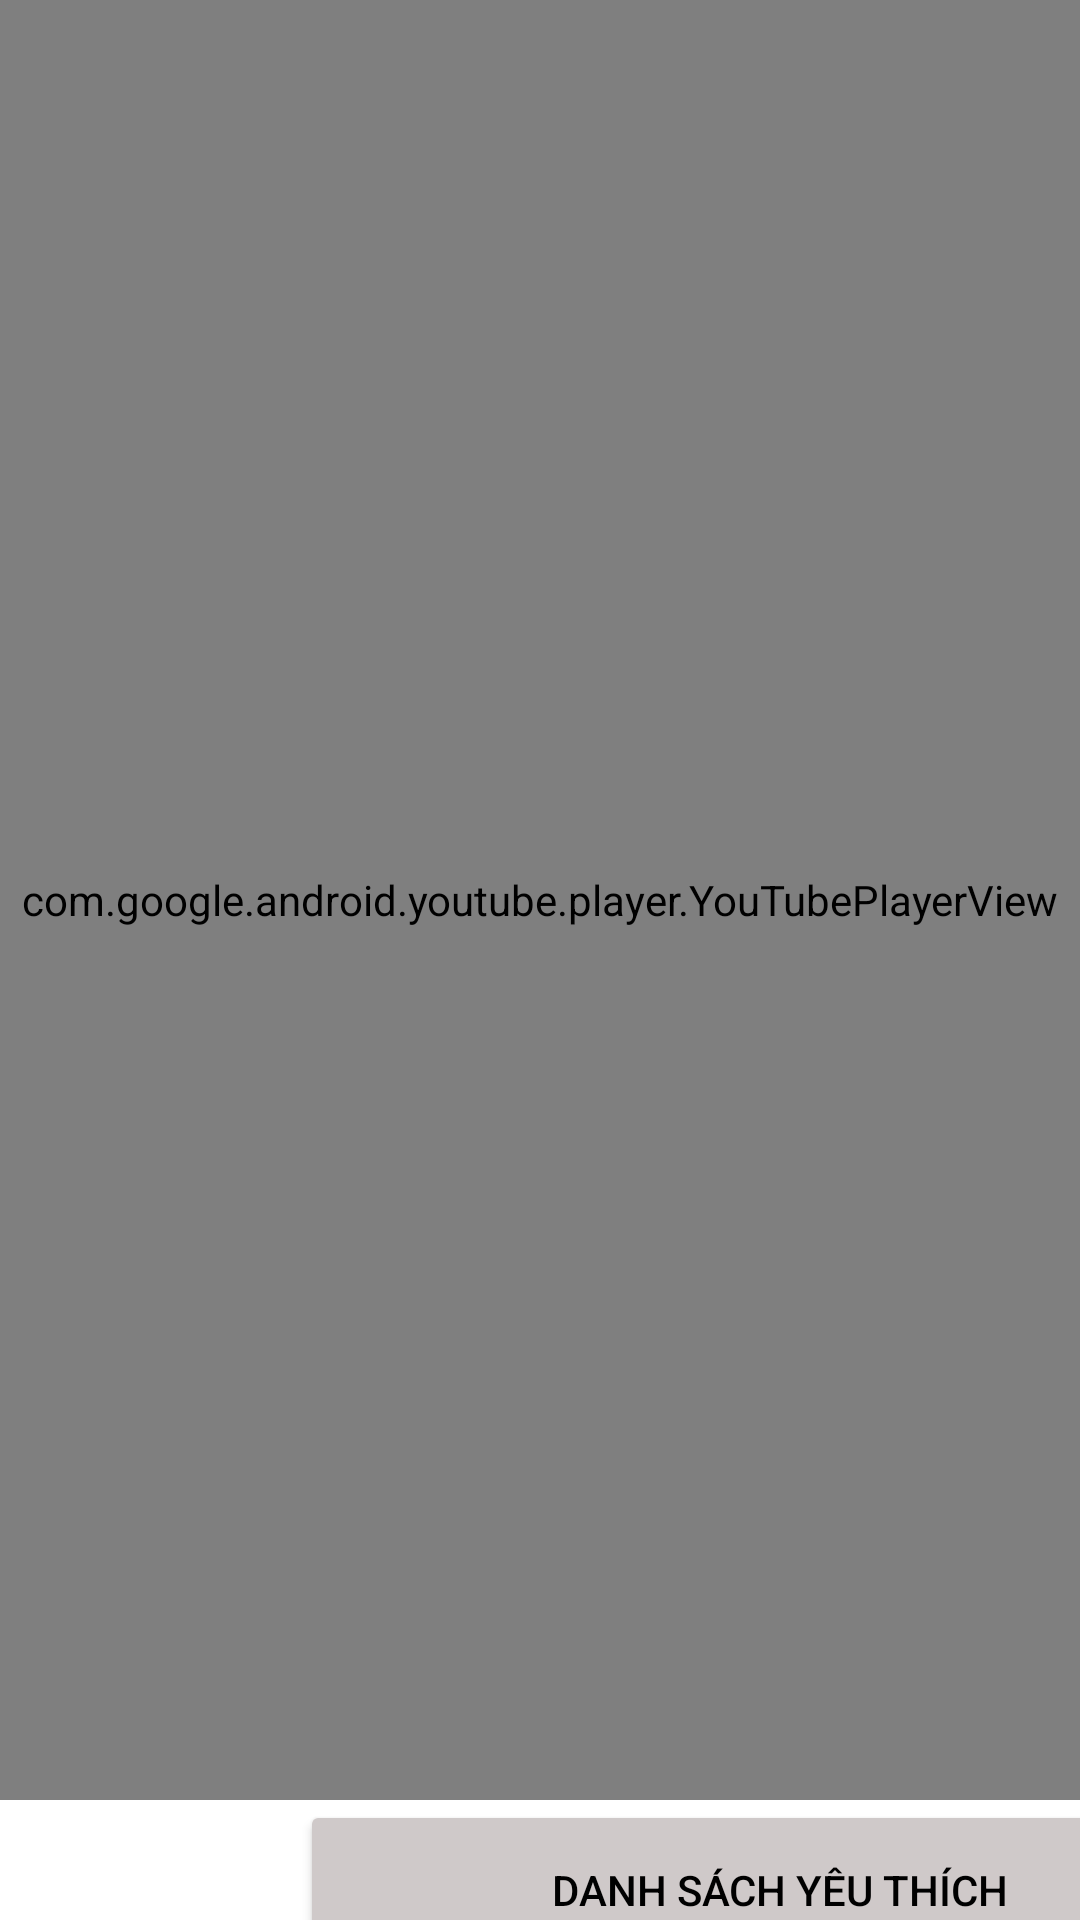

Reconstruct the res/layout file that produces this screen, plus the resources it refers to.
<!-- AndroidManifest.xml: application theme Theme.LTDD -->
<!-- res/layout/activity_play_video.xml -->
<?xml version="1.0" encoding="utf-8"?>
<LinearLayout xmlns:android="http://schemas.android.com/apk/res/android"
    xmlns:app="http://schemas.android.com/apk/res-auto"
    xmlns:tools="http://schemas.android.com/tools"
    android:layout_width="match_parent"
    android:layout_height="match_parent"
    android:orientation="vertical"
    tools:context=".PlayVideoActivity">

    <com.google.android.youtube.player.YouTubePlayerView
        android:id="@+id/myYoutube"
        android:layout_width="match_parent"
        android:layout_height="600dp" >

    </com.google.android.youtube.player.YouTubePlayerView>

    <LinearLayout
        android:layout_width="wrap_content"
        android:layout_height="wrap_content">

        <ImageView
            android:id="@+id/btnLike"
            android:layout_width="100dp"
            android:layout_height="60dp"
            android:contentDescription="@string/app_name"
            android:src="@drawable/cards_heart" />




        <Button
            android:id="@+id/button"
            android:layout_width="320dp"
            android:backgroundTint="@color/button"
            android:layout_height="60dp"
            android:textColor="@color/black"
            android:text="Danh sách yêu thích" />
    </LinearLayout>




</LinearLayout>
<!-- resources referenced by this layout -->
<resources>
  <color name="black">#FF000000</color>
  <color name="button">#CFC9C9</color>
  <string name="app_name">Karaoke App</string>
  <style name="Theme.LTDD" parent="Theme.MaterialComponents.DayNight.DarkActionBar">
          
          <item name="colorPrimary">@color/purple_500</item>
          <item name="colorPrimaryVariant">@color/purple_700</item>
          <item name="colorOnPrimary">@color/white</item>
          
          <item name="colorSecondary">@color/teal_200</item>
          <item name="colorSecondaryVariant">@color/teal_700</item>
          <item name="colorOnSecondary">@color/black</item>
          
          <item name="android:statusBarColor" tools:targetApi="l">?attr/colorPrimaryVariant</item>
          
      </style>
  <color name="purple_500">#FF6200EE</color>
  <color name="purple_700">#FF3700B3</color>
  <color name="white">#FFFFFFFF</color>
  <color name="teal_200">#FF03DAC5</color>
  <color name="teal_700">#FF018786</color>
</resources>
